Photos from the image-classification dataset "dataset_v1" in the GitHub repository Violet-alt-web/poppy-vision. Its 2 classes are: non poppy, poppy.

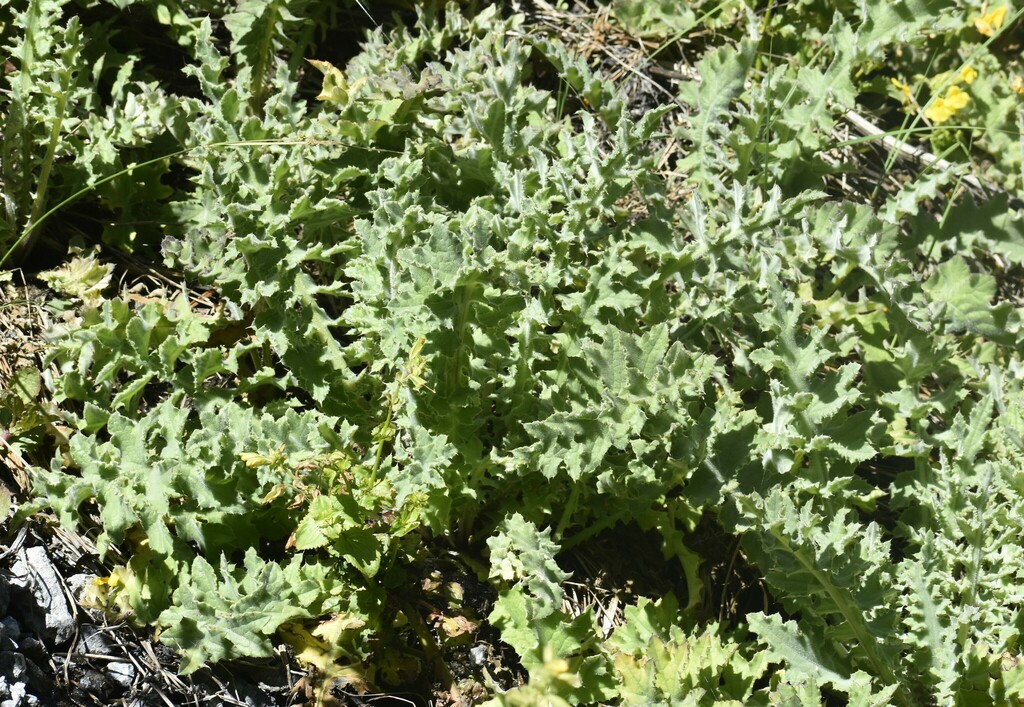
Label: non poppy

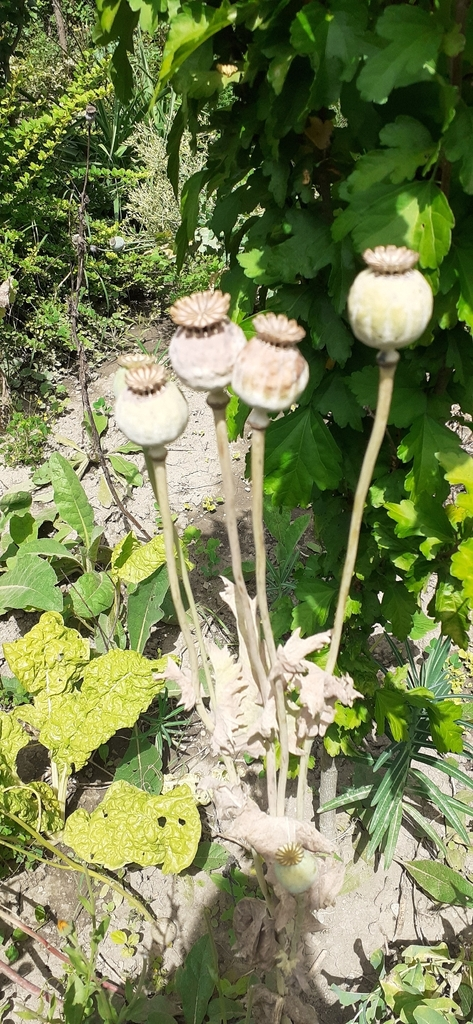
Label: poppy

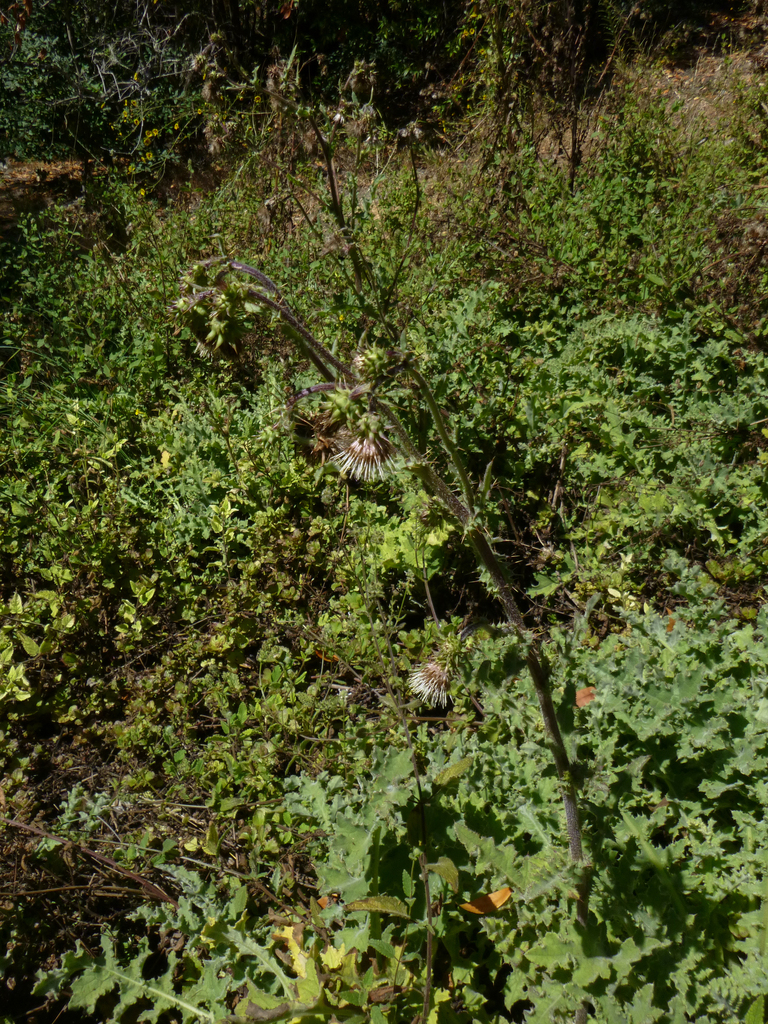
Label: non poppy

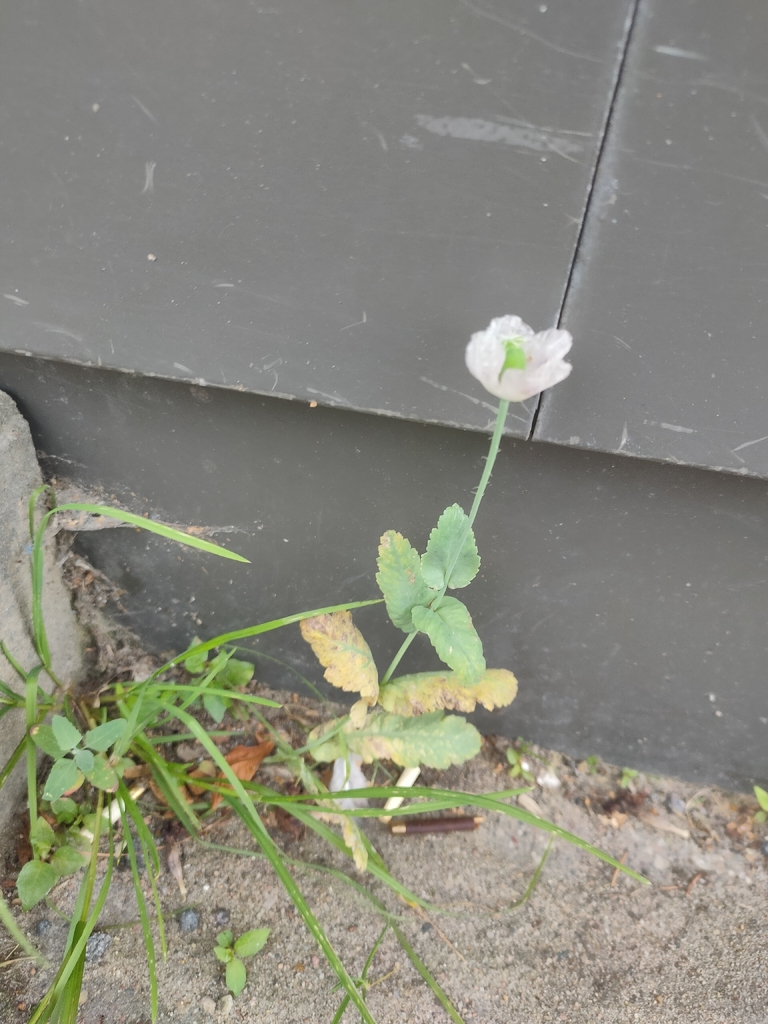
Label: poppy
